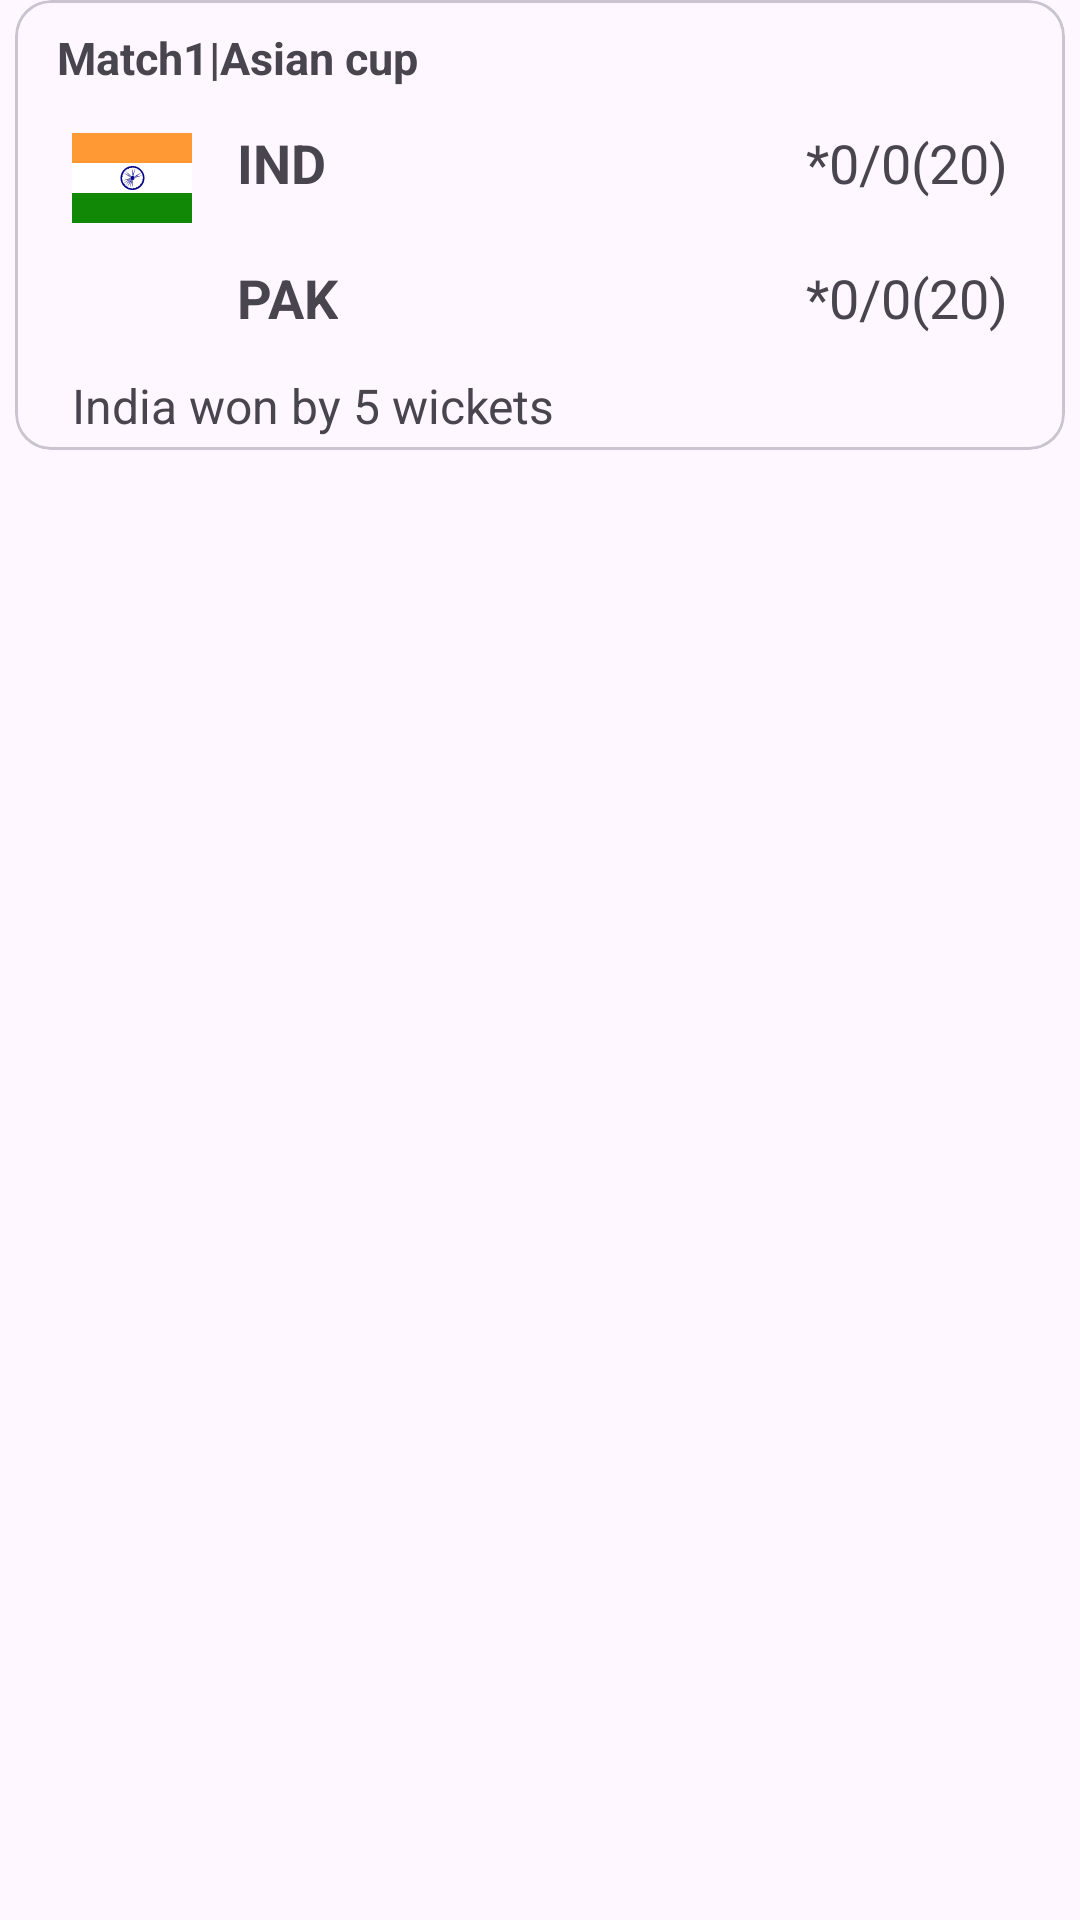

Reconstruct the res/layout file that produces this screen, plus the resources it refers to.
<!-- AndroidManifest.xml: application theme Theme.LiveScore -->
<!-- res/layout/match_list_item.xml -->
<?xml version="1.0" encoding="utf-8"?>
<LinearLayout xmlns:android="http://schemas.android.com/apk/res/android"
    android:layout_width="match_parent"
    android:layout_height="wrap_content"
    xmlns:app="http://schemas.android.com/apk/res-auto"
    android:layout_margin="4dp">

    <com.google.android.material.card.MaterialCardView
        android:layout_width="match_parent"
        android:layout_height="wrap_content"
        android:layout_marginHorizontal="5dp"
        app:contentPadding="4dp">

        <LinearLayout
            android:layout_width="match_parent"
            android:layout_height="match_parent"
            android:orientation="vertical">

            <TextView
                android:id="@+id/txtTitle"
                android:layout_width="match_parent"
                android:layout_height="wrap_content"
                android:layout_marginStart="10dp"
                android:layout_marginTop="5dp"
                android:ellipsize="end"
                android:maxLines="1"
                android:text="Match1|Asian cup"
                android:textSize="15sp"
                android:textStyle="bold" />

            <LinearLayout
                android:layout_width="match_parent"
                android:layout_height="wrap_content"
                android:layout_marginTop="5dp"
                android:orientation="horizontal">

                <ImageView
                    android:id="@+id/imgt1flag"
                    android:layout_width="40dp"
                    android:layout_height="30dp"
                    android:layout_marginStart="15dp"
                    android:layout_marginTop="10dp"
                    android:scaleType="centerCrop"
                    android:src="@drawable/ic_flag_of_india" />

                <TextView
                    android:id="@+id/txtSt1name"
                    android:layout_width="wrap_content"
                    android:layout_height="wrap_content"
                    android:layout_gravity="center"
                    android:layout_marginStart="15dp"
                    android:text="IND"
                    android:textSize="18sp"
                    android:textStyle="bold" />

                <Space
                    android:layout_width="0dp"
                    android:layout_height="0dp"
                    android:layout_weight="1" />


                <TextView
                    android:id="@+id/txtT1score"
                    android:layout_width="wrap_content"
                    android:layout_height="match_parent"
                    android:layout_marginEnd="15dp"
                    android:gravity="center"
                    android:text="*0/0(20)"
                    android:textSize="18sp" />


            </LinearLayout>

            <LinearLayout
                android:layout_width="match_parent"
                android:layout_height="wrap_content"
                android:layout_marginTop="10dp">

                <ImageView
                    android:id="@+id/imgt2flag"
                    android:layout_width="40dp"
                    android:layout_height="30dp"
                    android:layout_marginStart="15dp"
                    android:scaleType="centerCrop"
                    android:src="@drawable/t2img" />

                <TextView
                    android:id="@+id/txtSt2name"
                    android:layout_width="wrap_content"
                    android:layout_height="wrap_content"
                    android:layout_gravity="center"
                    android:layout_marginStart="15dp"
                    android:text="PAK"
                    android:textSize="18sp"
                    android:textStyle="bold" />

                <Space
                    android:layout_width="0dp"
                    android:layout_height="0dp"
                    android:layout_weight="1" />

                <TextView
                    android:id="@+id/txtT2score"
                    android:layout_width="wrap_content"
                    android:layout_height="match_parent"
                    android:layout_marginEnd="15dp"
                    android:gravity="center"
                    android:text="*0/0(20)"
                    android:textSize="18sp" />


            </LinearLayout>

            <TextView
                android:id="@+id/txtStatus"
                android:layout_width="wrap_content"
                android:layout_height="wrap_content"
                android:layout_marginStart="15dp"
                android:layout_marginTop="10dp"
                android:ellipsize="end"
                android:maxLines="1"
                android:text="India won by 5 wickets"
                android:textSize="16sp" />

        </LinearLayout>

    </com.google.android.material.card.MaterialCardView>

</LinearLayout>
<!-- resources referenced by this layout -->
<resources>
  <!-- drawable ic_flag_of_india: vector/xml drawable (drawable, 4745 chars, omitted) -->
  <style name="Theme.LiveScore" parent="Theme.Material3.DayNight">
          
          <item name="colorPrimary">@color/purple_500</item>
          <item name="colorPrimaryVariant">@color/purple_700</item>
          <item name="colorOnPrimary">@color/white</item>
          
          <item name="colorSecondary">@color/teal_200</item>
          <item name="colorSecondaryVariant">@color/teal_700</item>
          <item name="colorOnSecondary">@color/black</item>
          
          <item name="android:statusBarColor" tools:targetApi="l">?attr/colorPrimaryVariant</item>
          
      </style>
  <!-- not gathered from this repository: default colours our renderer supplied (Android Studio template values) -->
  <color name="purple_500">#FF6200EE</color>
  <color name="purple_700">#FF3700B3</color>
  <color name="teal_200">#FF03DAC5</color>
  <color name="teal_700">#FF018786</color>
  <color name="black">#FF000000</color>
  <color name="white">#FFFFFFFF</color>
</resources>
